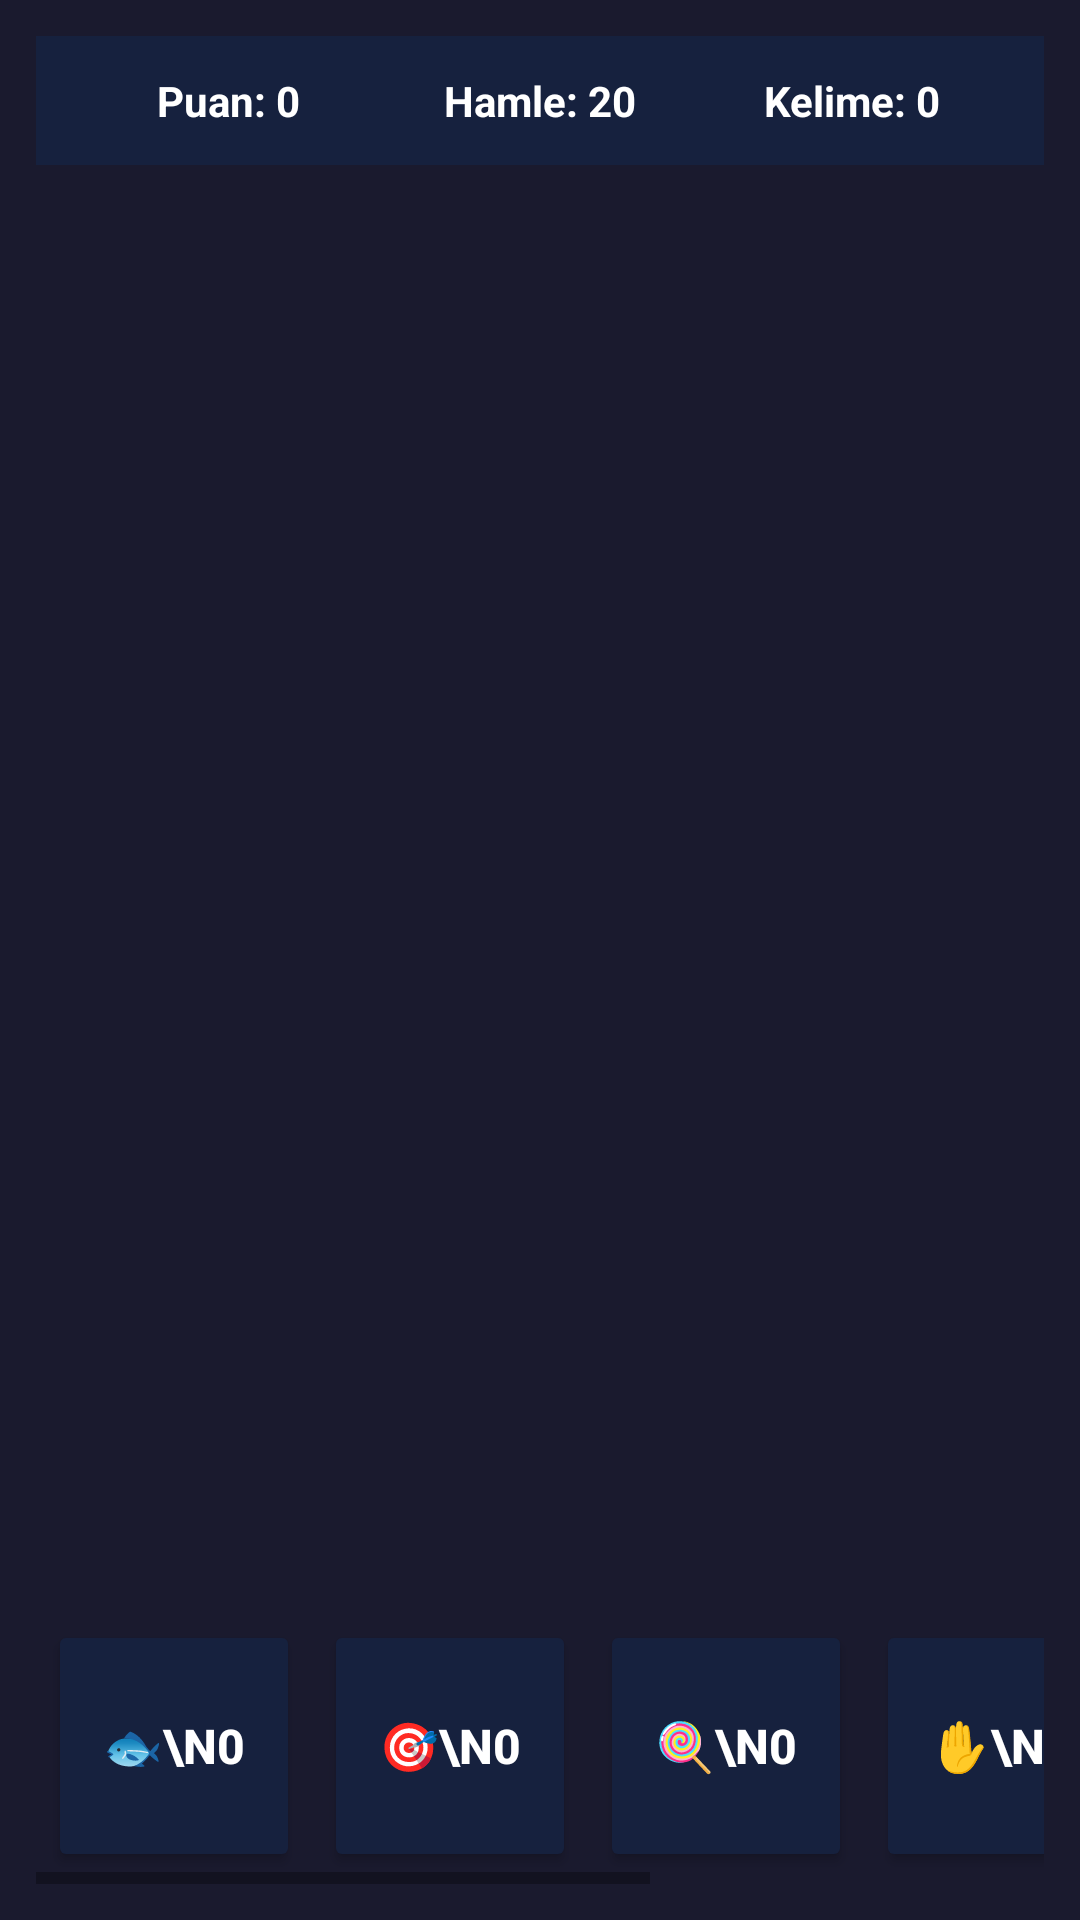

The Android layout XML behind this screen, and the referenced resources:
<!-- AndroidManifest.xml: application theme Theme.WorldCrush -->
<!-- res/layout/activity_game.xml -->
<?xml version="1.0" encoding="utf-8"?>

<LinearLayout xmlns:android="http://schemas.android.com/apk/res/android"
    android:layout_width="match_parent"
    android:layout_height="match_parent"
    android:orientation="vertical"
    android:background="#1a1a2e"
    android:padding="12dp">

    <LinearLayout
        android:layout_width="match_parent"
        android:layout_height="wrap_content"
        android:orientation="horizontal"
        android:background="#16213e"
        android:padding="12dp"
        android:layout_marginBottom="12dp">

        <TextView
            android:id="@+id/tvScore"
            android:layout_width="0dp"
            android:layout_height="wrap_content"
            android:layout_weight="1"
            android:text="Puan: 0"
            android:textColor="#ffffff"
            android:textSize="14sp"
            android:textStyle="bold"
            android:gravity="center"/>

        <TextView
            android:id="@+id/tvMoves"
            android:layout_width="0dp"
            android:layout_height="wrap_content"
            android:layout_weight="1"
            android:text="Hamle: 20"
            android:textColor="#ffffff"
            android:textSize="14sp"
            android:textStyle="bold"
            android:gravity="center"/>

        <TextView
            android:id="@+id/tvWordCount"
            android:layout_width="0dp"
            android:layout_height="wrap_content"
            android:layout_weight="1"
            android:text="Kelime: 0"
            android:textColor="#ffffff"
            android:textSize="14sp"
            android:textStyle="bold"
            android:gravity="center"/>

    </LinearLayout>

    <androidx.recyclerview.widget.RecyclerView
        android:id="@+id/rvGrid"
        android:layout_width="match_parent"
        android:layout_height="0dp"
        android:layout_weight="1"
        android:layout_gravity="center"
        android:layout_marginTop="16dp"/>

    <TextView
        android:id="@+id/tvCurrentWord"
        android:layout_width="match_parent"
        android:layout_height="wrap_content"
        android:text=""
        android:textColor="#ffffff"
        android:textSize="24sp"
        android:textStyle="bold"
        android:gravity="center"
        android:layout_marginTop="8dp"/>

    <HorizontalScrollView
        android:layout_width="match_parent"
        android:layout_height="wrap_content"
        android:layout_marginTop="16dp">

        <LinearLayout
            android:layout_width="wrap_content"
            android:layout_height="wrap_content"
            android:orientation="horizontal">

            <Button
                android:id="@+id/btnJokerFish"
                style="@style/JokerGameButton"
                android:text="🐟\n0"/>

            <Button
                android:id="@+id/btnJokerWheel"
                style="@style/JokerGameButton"
                android:text="🎯\n0"/>

            <Button
                android:id="@+id/btnJokerLollipop"
                style="@style/JokerGameButton"
                android:text="🍭\n0"/>

            <Button
                android:id="@+id/btnJokerSwap"
                style="@style/JokerGameButton"
                android:text="✋\n0"/>

            <Button
                android:id="@+id/btnJokerShuffle"
                style="@style/JokerGameButton"
                android:text="🎲\n0"/>

            <Button
                android:id="@+id/btnJokerParty"
                style="@style/JokerGameButton"
                android:text="🎉\n0"/>

        </LinearLayout>
    </HorizontalScrollView>

</LinearLayout>
<!-- resources referenced by this layout -->
<resources>
  <style name="JokerGameButton">
          <item name="android:layout_width">84dp</item>
          <item name="android:layout_height">84dp</item>
          <item name="android:layout_margin">4dp</item>
          <item name="android:backgroundTint">#16213e</item>
          <item name="android:textColor">#ffffff</item>
          <item name="android:textSize">16sp</item>
          <item name="android:textStyle">bold</item>
          <item name="android:padding">4dp</item>
          <item name="android:lineSpacingExtra">2dp</item>
      </style>
  <style name="Theme.WorldCrush" parent="Theme.MaterialComponents.DayNight.DarkActionBar">
          
          <item name="colorPrimary">@color/purple_500</item>
          <item name="colorPrimaryVariant">@color/purple_700</item>
          <item name="colorOnPrimary">@color/white</item>
          
          <item name="colorSecondary">@color/teal_200</item>
          <item name="colorSecondaryVariant">@color/teal_700</item>
          <item name="colorOnSecondary">@color/black</item>
          
          <item name="android:statusBarColor" tools:targetApi="l">?attr/colorPrimaryVariant</item>
          
      </style>
  <!-- not gathered from this repository: default colours our renderer supplied (Android Studio template values) -->
  <color name="purple_500">#FF6200EE</color>
  <color name="purple_700">#FF3700B3</color>
  <color name="teal_200">#FF03DAC5</color>
  <color name="teal_700">#FF018786</color>
  <color name="black">#FF000000</color>
  <color name="white">#FFFFFFFF</color>
</resources>
